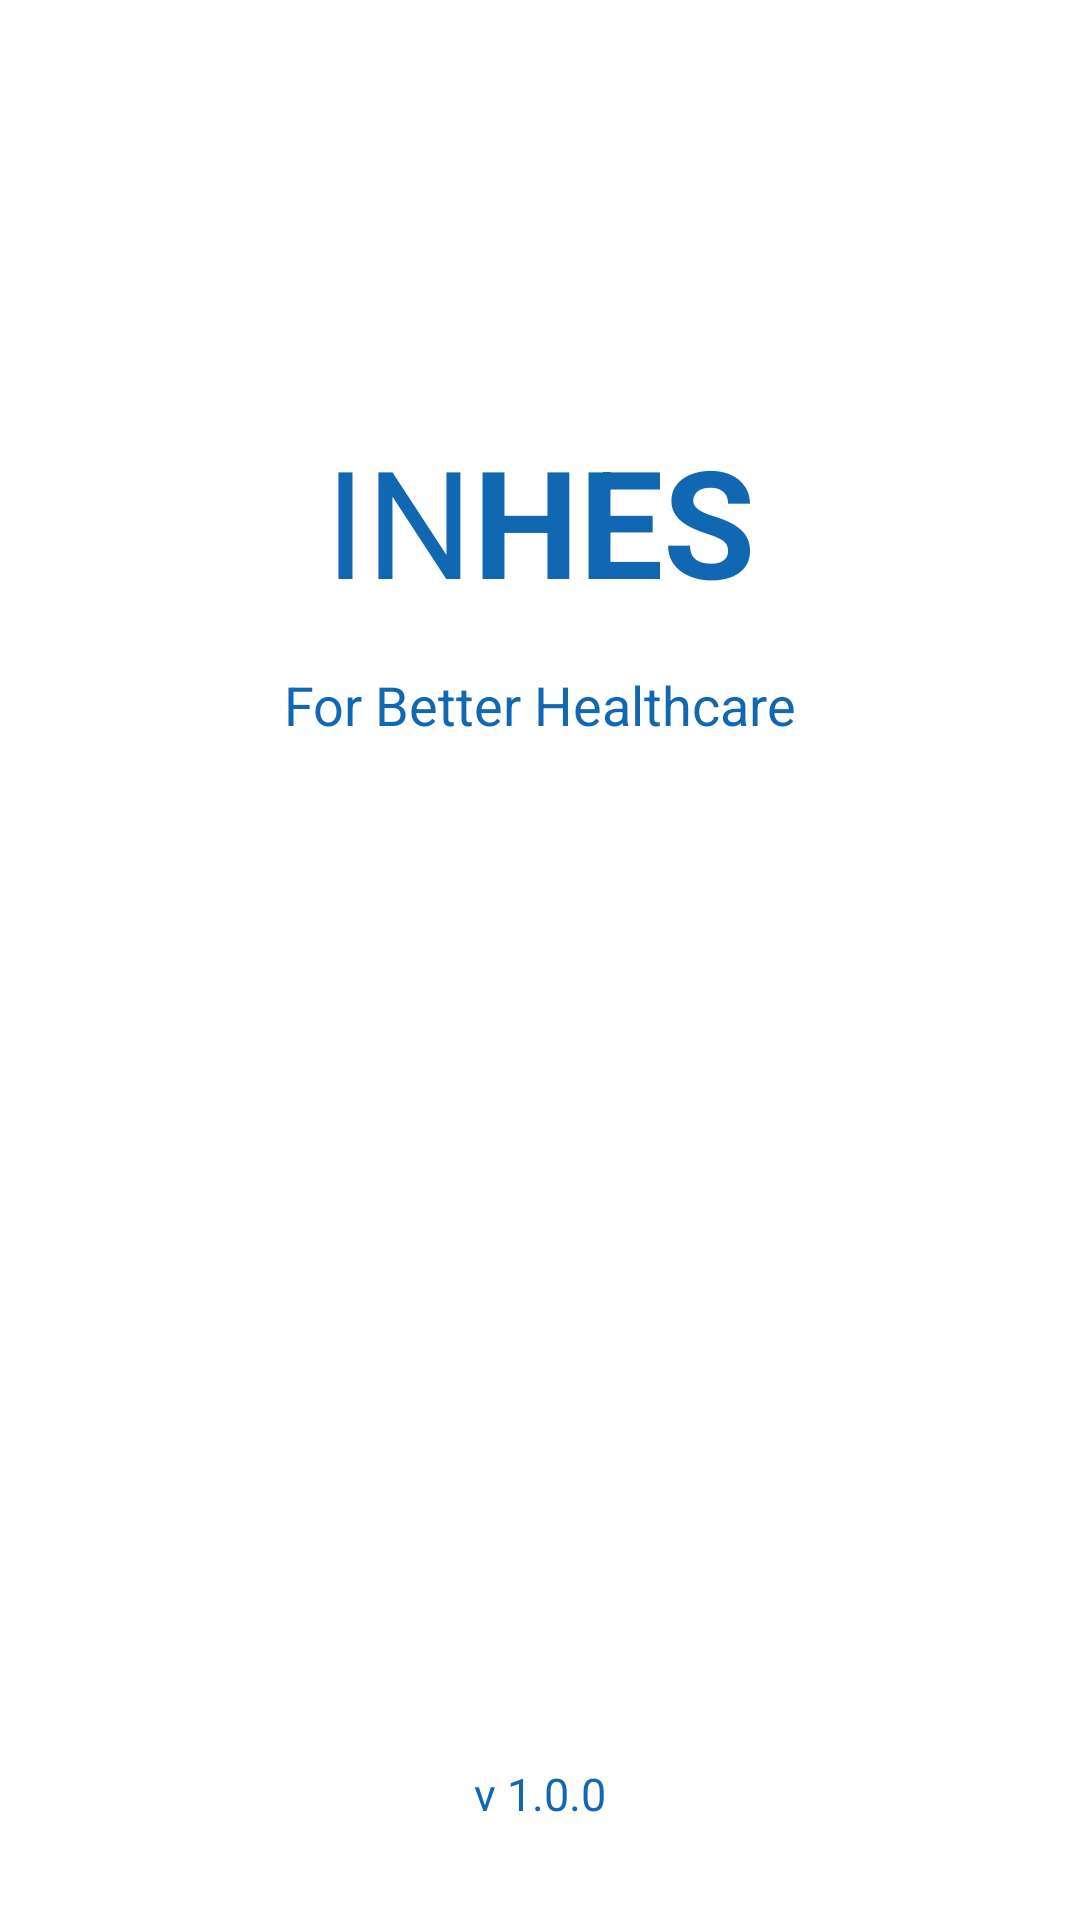

Here is an Android app screen rendered from its layout file. Give the layout XML and the strings, colors and styles it references.
<!-- AndroidManifest.xml: application theme Theme.INHES -->
<!-- res/layout/activity_splash.xml -->
<?xml version="1.0" encoding="utf-8"?>
<androidx.constraintlayout.widget.ConstraintLayout xmlns:android="http://schemas.android.com/apk/res/android"
    xmlns:app="http://schemas.android.com/apk/res-auto"
    xmlns:tools="http://schemas.android.com/tools"
    android:layout_width="match_parent"
    android:layout_height="match_parent"
    tools:context=".Splash">

    <TextView
        android:textColor="@color/dark_blue"
        android:id="@+id/tvName"
        android:layout_width="wrap_content"
        android:layout_height="wrap_content"
        android:layout_marginStart="24dp"
        android:layout_marginTop="140dp"
        android:layout_marginEnd="24dp"
        android:text="@string/inhes"
        android:textSize="50sp"
        app:layout_constraintEnd_toEndOf="parent"
        app:layout_constraintStart_toStartOf="parent"
        app:layout_constraintTop_toTopOf="parent" />

    <TextView
        android:id="@+id/tvTag"
        android:layout_width="wrap_content"
        android:layout_height="wrap_content"
        android:layout_marginStart="24dp"
        android:layout_marginTop="16dp"
        android:layout_marginEnd="24dp"
        android:textColor="@color/dark_blue"
        android:text="For Better Healthcare"
        android:textSize="18sp"
        app:layout_constraintEnd_toEndOf="parent"
        app:layout_constraintStart_toStartOf="parent"
        app:layout_constraintTop_toBottomOf="@+id/tvName" />

    <TextView
        android:id="@+id/tvVersion"
        android:layout_width="wrap_content"
        android:layout_height="wrap_content"
        android:layout_marginBottom="32dp"
        android:text="v 1.0.0"
        android:textColor="@color/dark_blue"
        android:textSize="15sp"
        app:layout_constraintBottom_toBottomOf="parent"
        app:layout_constraintEnd_toEndOf="parent"
        app:layout_constraintStart_toStartOf="parent" />

</androidx.constraintlayout.widget.ConstraintLayout>
<!-- resources referenced by this layout -->
<resources>
  <color name="dark_blue">#FF1167B1</color>
  <string name="inhes">IN<b>HES</b></string>
  <style name="Theme.INHES" parent="Theme.MaterialComponents.DayNight.DarkActionBar">
          
          <item name="colorPrimary">@color/dark_blue</item>
          <item name="colorPrimaryVariant">@color/purple_700</item>
          <item name="colorOnPrimary">@color/base</item>
          
          <item name="colorSecondary">@color/teal_200</item>
          <item name="colorSecondaryVariant">@color/teal_700</item>
          <item name="colorOnSecondary">@color/black</item>
          
          <item name="android:statusBarColor" tools:targetApi="l">?attr/colorPrimaryVariant</item>
          
  
      </style>
  <color name="purple_700">#FF3700B3</color>
  <color name="base">#FFFBFBFF</color>
  <color name="teal_200">#FF03DAC5</color>
  <color name="teal_700">#FF018786</color>
  <color name="black">#FF000000</color>
</resources>
